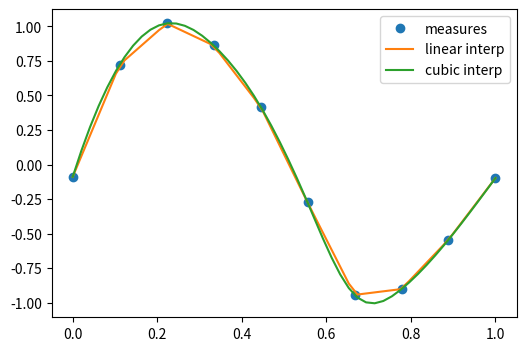

Python code for this plot: (Note: this script raises an exception after producing the figure.)
import numpy as np
import matplotlib.pyplot as plt

%matplotlib inline
#plt.style.use('ggplot')
%precision 4
#np.set_printoptions(suppress=True)

# the actual measurements
measured_time = np.linspace(0, 1, 10)
noise = (np.random.random(10)*2 - 1) * 1e-1
measures = np.sin(2 * np.pi * measured_time) + noise


from scipy.interpolate import interp1d
# linear interpolation
linear_interp = interp1d(measured_time, measures)


# cubic interpolation
cubic_interp = interp1d(measured_time, measures, kind='cubic')


# denser interval to plot the interpolating function
interpolation_time = np.linspace(0, 1, 50)

plt.figure(figsize=(6, 4))
plt.plot(measured_time, measures, 'o', ms=6, label='measures')

linear_results = linear_interp(interpolation_time)
plt.plot(interpolation_time, linear_results, label='linear interp')

cubic_results = cubic_interp(interpolation_time)
plt.plot(interpolation_time, cubic_results, label='cubic interp')
plt.legend()


# checking the punctual results
x=1/4.
print ("sin(x):",np.sin(2 * np.pi * x), 
       "linear prediction:",linear_interp(x),
       "cubic prediction:", cubic_interp(x))



from scipy import optimize

from IPython.display import Image
Image("xkcd_curve_fitting.png")

x_data = np.linspace(-5, 5, num=50)
y_data = 2.9 * np.sin(1.5 * x_data) + np.random.normal(size=50)

import matplotlib.pyplot as plt
plt.figure(figsize=(6, 4))
plt.scatter(x_data, y_data)

def f(x, A, nu):
    return A * np.sin(nu * x)

# fit by means of curve_fit
# p0 are the guessed values for the parameters
params, params_covariance = optimize.curve_fit(f, x_data, y_data, p0=[2, 2])
print(params)
print (params_covariance)

# get the full output
#optimize.curve_fit(f, x_data, y_data, p0=[2, 2], full_output=True)

plt.scatter(x_data, y_data, label='Data')
plt.plot(x_data, f(x_data, params[0], params[1]),
         label='Fitted function')

plt.legend(loc='best')

def f(x):
    return x**3-3*x+1

x = np.linspace(-3,3,100)
plt.axhline(0)
plt.plot(x, f(x),'r-');

from scipy.optimize import brentq
brentq(f, -3, 0), brentq(f, 0, 1), brentq(f, 1,3)

from scipy.optimize import newton
newton(f, -3), newton(f, 0), newton(f, 3)

from scipy.optimize import root, fsolve

def f(x):
    return [x[1] - 3*x[0]*(x[0]+1)*(x[0]-1),
            .25*x[0]**2 + x[1]**2 - 1]

solutions = root(f, (0.5, 0.5))
print (solutions)

print (f(solutions.x))

def f(x):
    return x**4 + 3*(x-2)**3 - 15*(x)**2 + 1

x = np.linspace(-8, 5, 100)
plt.plot(x, f(x));

optimize.minimize_scalar(f, method='Brent')


optimize.minimize_scalar(f, method='bounded', bounds=[0, 6])


def f(x, offset):
    return -np.sinc(x-offset)

x = np.linspace(-20, 20, 100)
plt.plot(x, f(x, 5));

# note how additional function arguments are passed in
solution = optimize.minimize_scalar(f, args=(5,))
solution

plt.plot(x, f(x, 5))
plt.axvline(solution.x,color='b')

lower = np.random.uniform(-20, 20, 100)
upper = lower + 1
solutions = [optimize.minimize_scalar(f, args=(5,), bracket=(l, u)) for (l, u) in zip(lower, upper)]

idx = np.argmin([solution.fun for solution in solutions])
solution = solutions[idx]

plt.plot(x, f(x, 5))
plt.axvline(solution.x, color='b');

from scipy.optimize import basinhopping

x0 = 0
solution = basinhopping(f, x0, stepsize=1, minimizer_kwargs={'args': (5,)})
solution

plt.plot(x, f(x, 5))
plt.axvline(solution.x, color='b');

# Sample from a normal distribution using numpy's random number generator
samples = np.random.normal(size=10000)

# Compute a histogram of the sample
bins = np.linspace(-5, 5, 60)

# Compute the PDF on the bin centers from scipy distribution object
from scipy import stats
bin_centers = 0.5*(bins[1:] + bins[:-1])
pdf = stats.norm.pdf(bin_centers)

from matplotlib import pyplot as plt
plt.figure(figsize=(6, 4))
_,_,_ = plt.hist(samples, bins, label="Histogram of samples", density=True)
plt.plot(bin_centers, pdf, label="PDF")
plt.legend()

mean, std = stats.norm.fit(samples)
print (mean, std)  

# Generates 2 sets of observations
samples1 = np.random.normal(0, size=100)
samples2 = np.random.normal(0.1, size=100)

# Compute a histogram of the sample
bins = np.linspace(-4, 4, 30)
histogram1, bins = np.histogram(samples1, bins=bins, density=True)
histogram2, bins = np.histogram(samples2, bins=bins, density=True)

plt.figure(figsize=(6, 4))
plt.hist(samples1, bins=bins, density=True, label="Samples 1")
plt.hist(samples2, bins=bins, density=True, label="Samples 2")
plt.legend(loc='best')

stats.ttest_ind(samples1, samples2)

# most of the test statistics are available 
stats.chisquare(samples1,samples2)

from scipy.integrate import quad, quadrature
res, err = quad(np.sin, 0, np.pi/2)

# An alternative is the gaussian quadrature
#res, err = quadrature(np.sin, 0, np.pi/2)

print (res, err)
print (np.allclose(res, 1))   # res is the result, is should be close to 1

print (np.allclose(err, 1 - res))  

from scipy.integrate import nquad
func = lambda x0,x1,x2,x3 : x0**2 + x1*x2 - x3**3 + np.sin(x0) + (
                                1 if (x0-.2*x3-.5-.25*x1>0) else 0)
points = [[lambda x1,x2,x3 : 0.2*x3 + 0.5 + 0.25*x1], [], [], []]
def opts0(*args, **kwargs):
    return {'points':[0.2*args[2] + 0.5 + 0.25*args[0]]} 

result, abserr, out = nquad(func, [[0,1], [-1,1], [.13,.8], [-.15,1]], opts=[opts0,{},{},{}], full_output=True)

print (result, abserr)
print (out)

def calc_derivative(ypos, time):
    return -2 * ypos

from scipy.integrate import odeint
time_vec = np.linspace(0, 4, 40)
y = odeint(calc_derivative, y0=1, t=time_vec)


plt.figure(figsize=(4, 3))
plt.plot(time_vec, y)
plt.xlabel('t: Time')
plt.ylabel('y: Position')
plt.tight_layout()

mass = 0.5  # kg
kspring = 4  # N/m
cviscous = 0.4  # N s/m

# and thus
eps = cviscous / (2 * mass * np.sqrt(kspring/mass))
omega = np.sqrt(kspring / mass)

def calc_derivative(yvec, time, eps, omega):
    return (yvec[1], -eps * omega * yvec[1] - omega **2 * yvec[0])

time_vec = np.linspace(0, 10, 100)
yinit = (1, 0)
yarr = odeint(calc_derivative, yinit, time_vec, args=(eps, omega))

plt.figure(figsize=(4, 3))
plt.plot(time_vec, yarr[:, 0], label='y')
plt.plot(time_vec, yarr[:, 1], label="y'")
plt.legend(loc='best')

import numpy as np
from scipy import fftpack
from matplotlib import pyplot as plt

# Seed the random number generator
np.random.seed(1234)

time_step = 0.02
period = 5.

time_vec = np.arange(0, 20, time_step)
sig = (np.sin(2 * np.pi / period * time_vec)
       + 0.5 * np.random.randn(time_vec.size))

plt.figure(figsize=(6, 5))
plt.plot(time_vec, sig, label='Original signal')


# The FFT of the signal
sig_fft = fftpack.fft(sig)

# And the power (sig_fft is of complex dtype)
power = np.abs(sig_fft)

# The corresponding frequencies
sample_freq = fftpack.fftfreq(sig.size, d=time_step)

# Plot the FFT power
plt.figure(figsize=(6, 5))
plt.plot(sample_freq, power)
plt.xlabel('Frequency [Hz]')
plt.ylabel('plower')

# Find the peak frequency: we can focus on only the positive frequencies
pos_mask = np.where(sample_freq > 0)
freqs = sample_freq[pos_mask]
peak_freq = freqs[power[pos_mask].argmax()]

# Check that it does indeed correspond to the frequency that we generate
# the signal with
print (np.allclose(peak_freq, 1./period))

# An inner plot to show the peak frequency
axes = plt.axes([0.55, 0.3, 0.3, 0.5])
plt.title('Peak frequency')
plt.plot(freqs[:8], power[:8])
plt.setp(axes, yticks=[])

# scipy.signal.find_peaks_cwt can also be used for more advanced
# peak detection

high_freq_fft = sig_fft.copy()
high_freq_fft[np.abs(sample_freq) > peak_freq] = 0
filtered_sig = fftpack.ifft(high_freq_fft)

plt.figure(figsize=(6, 5))
plt.plot(time_vec, sig, label='Original signal')
plt.plot(time_vec, filtered_sig, linewidth=3, label='Filtered signal')
plt.xlabel('Time [s]')
plt.ylabel('Amplitude')

plt.legend(loc='best')


